Run: headless pygame with SDL's dummy video driver; simulated clock (each Clock.tick advances the game by its frame time, no real sleeping); random seed 0; keys injected as events and as key.get_pressed() state; no mouse input.
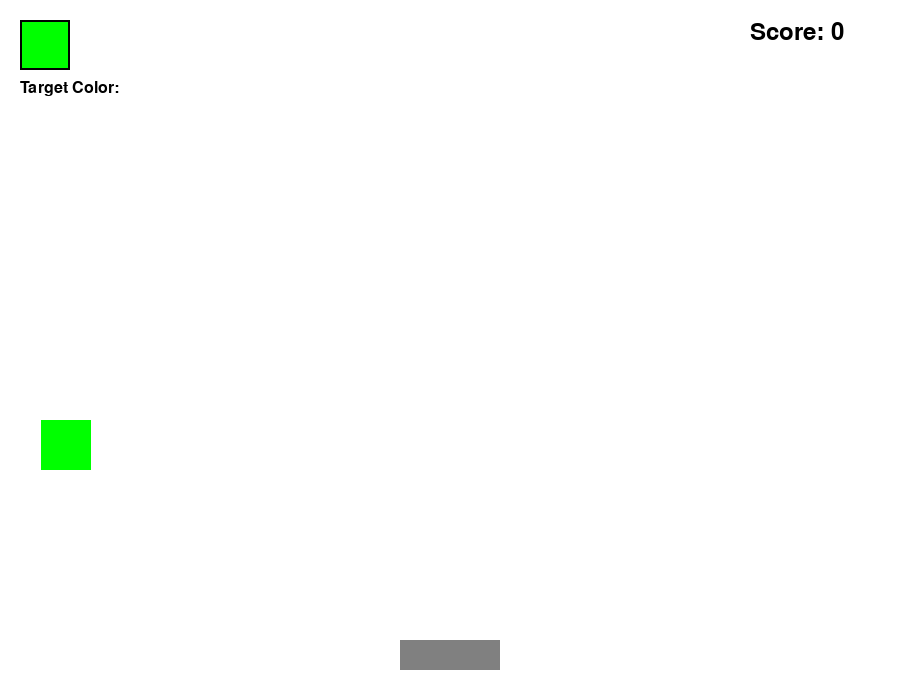
Frame 1 of 4 · flips 1–60 · no input
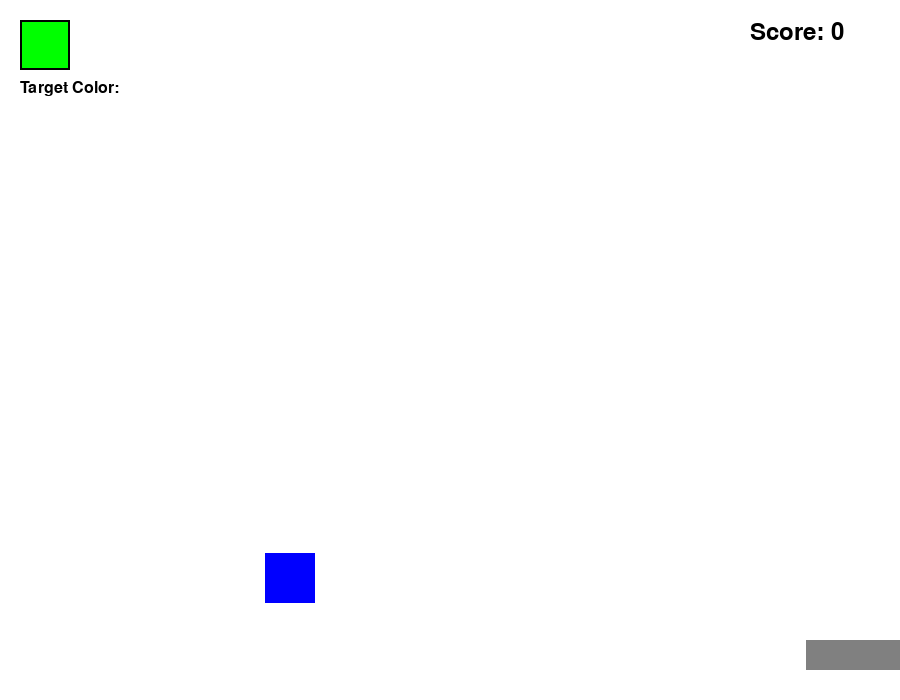
Frame 2 of 4 · flips 61–180 · tapped SPACE, RETURN · held RIGHT (→), D
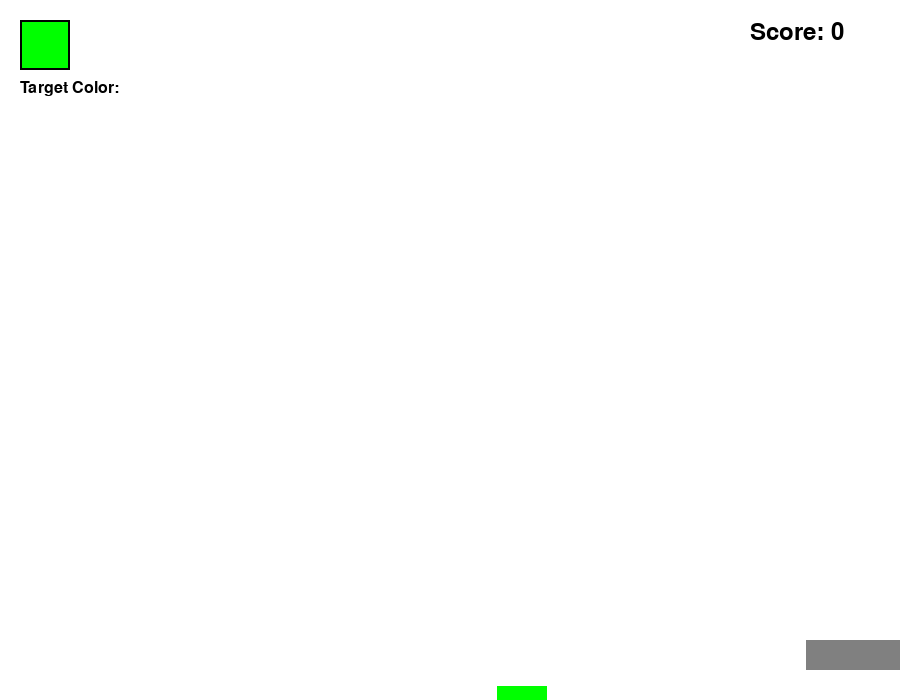
Frame 3 of 4 · flips 181–300 · held DOWN (↓), S
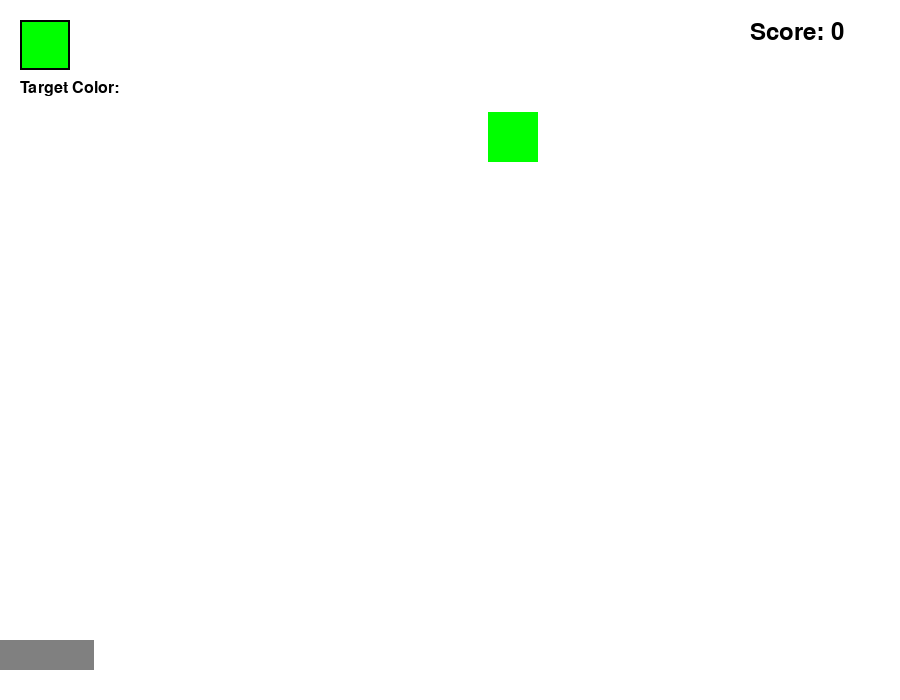
Frame 4 of 4 · flips 301–420 · held LEFT (←), A, UP (↑), W

The pygame program that drew these frames:

import pygame
import random
import sys

pygame.init()
WIDTH, HEIGHT = 900, 700
screen = pygame.display.set_mode((WIDTH, HEIGHT))
pygame.display.set_caption("Color Catch Game")

# Game settings
BUCKET_WIDTH, BUCKET_HEIGHT = 100, 30
BUCKET_SPEED = 7
FALLING_SPEED = 7
FALLING_SIZE = 50

# Initialize game elements
bucket_x = WIDTH // 2 - BUCKET_WIDTH // 2
bucket_y = HEIGHT - 60
colors = [(255, 0, 0), (0, 255, 0), (0, 0, 255)]
target_color = random.choice(colors)
falling_color = random.choice(colors)
falling_x = random.randint(0, WIDTH - FALLING_SIZE)
falling_y = 0
score = 0

# Fonts
font = pygame.font.SysFont(None, 36)
target_font = pygame.font.SysFont(None, 24)

running = True
clock = pygame.time.Clock()

while running:
    screen.fill((255, 255, 255))
    dt = clock.tick(60)  # Limit to 60 FPS

    # Event handling
    for event in pygame.event.get():
        if event.type == pygame.QUIT:
            running = False

    # Bucket movement
    keys = pygame.key.get_pressed()
    if keys[pygame.K_LEFT] and bucket_x > 0:
        bucket_x -= BUCKET_SPEED
    if keys[pygame.K_RIGHT] and bucket_x < WIDTH - BUCKET_WIDTH:
        bucket_x += BUCKET_SPEED

    # Falling block movement
    falling_y += FALLING_SPEED
    if falling_y > HEIGHT:
        falling_y = 0
        falling_x = random.randint(0, WIDTH - FALLING_SIZE)
        falling_color = random.choice(colors)

    # Collision detection using Rect
    bucket_rect = pygame.Rect(bucket_x, bucket_y, BUCKET_WIDTH, BUCKET_HEIGHT)
    falling_rect = pygame.Rect(falling_x, falling_y, FALLING_SIZE, FALLING_SIZE)

    if bucket_rect.colliderect(falling_rect):
        if falling_color == target_color:
            score += 1
        else:
            score = max(0, score - 1)  # Prevent negative scores
        falling_y = 0
        falling_x = random.randint(0, WIDTH - FALLING_SIZE)
        falling_color = random.choice(colors)

    # Drawing
    # Target color display
    pygame.draw.rect(screen, target_color, (20, 20, 50, 50))
    pygame.draw.rect(screen, (0, 0, 0), (20, 20, 50, 50), 2)
    target_text = target_font.render("Target Color:", True, (0, 0, 0))
    screen.blit(target_text, (20, 80))

    # Bucket
    pygame.draw.rect(screen, (128, 128, 128), bucket_rect)

    # Falling block
    pygame.draw.rect(screen, falling_color, falling_rect)

    # Score display
    score_text = font.render(f"Score: {score}", True, (0, 0, 0))
    screen.blit(score_text, (WIDTH - 150, 20))

    pygame.display.flip()

pygame.quit()
sys.exit()
